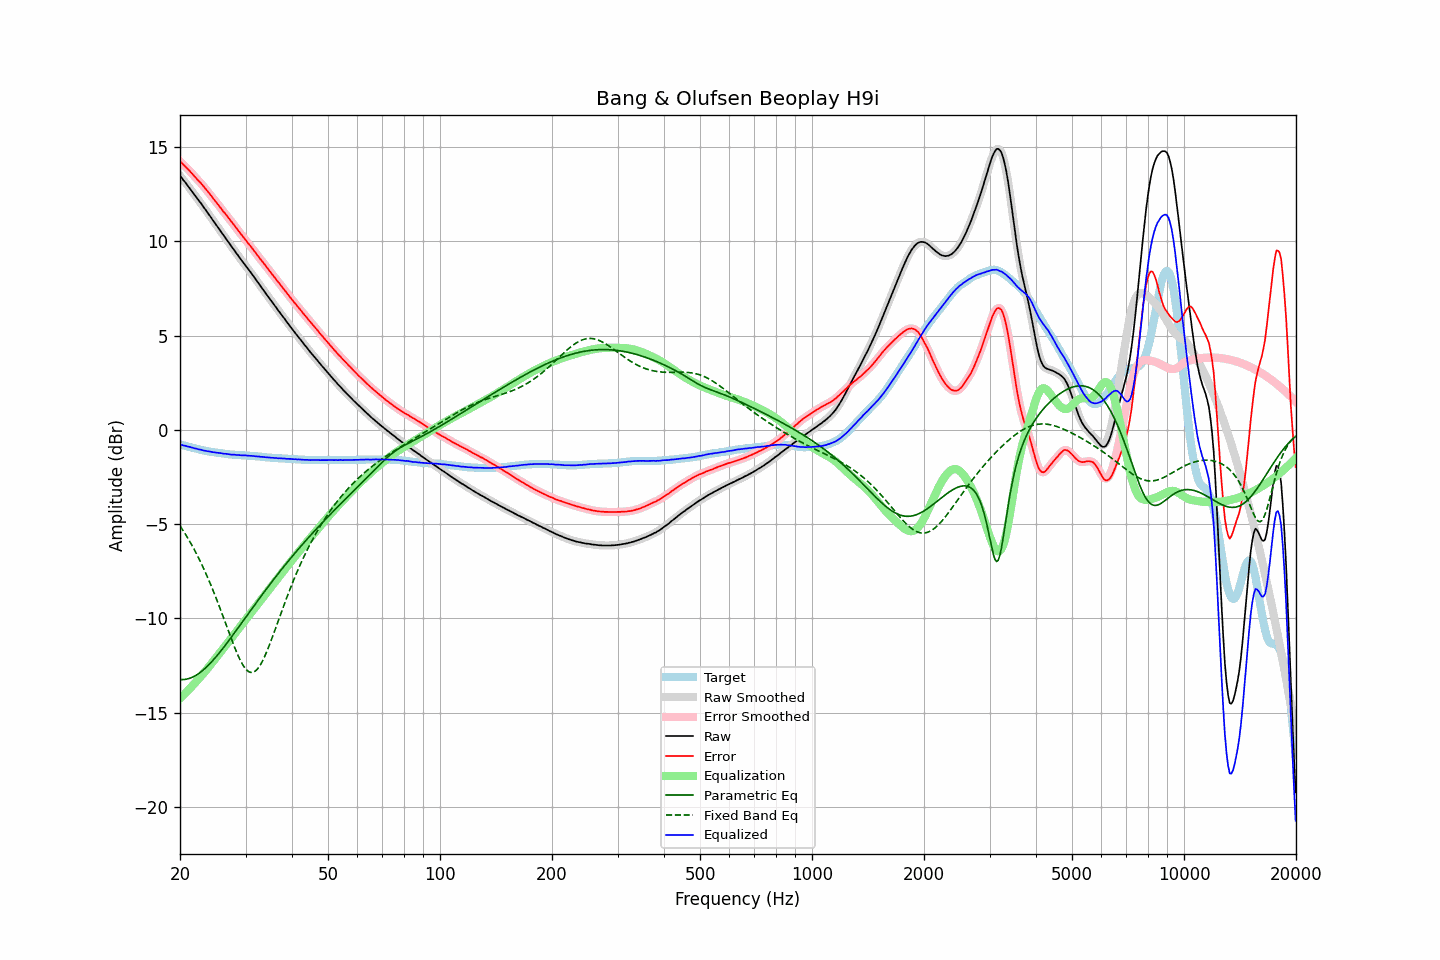

The data file committed next to this chart (first rows):
frequency, raw, error, smoothed, error_smoothed, equalization, parametric_eq, fixed_band_eq, equalized_raw, equalized_smoothed, target
20.00, 13.47, 14.24, 13.47, 14.24, -14.25, -13.23, -5.09, -0.77, -0.77, -0.77
20.20, 13.37, 14.16, 13.36, 14.16, -14.16, -13.24, -5.22, -0.79, -0.80, -0.79
20.40, 13.25, 14.07, 13.26, 14.07, -14.07, -13.24, -5.35, -0.82, -0.82, -0.82
20.61, 13.15, 13.99, 13.15, 13.99, -13.99, -13.23, -5.48, -0.84, -0.84, -0.84
20.81, 13.04, 13.90, 13.04, 13.90, -13.90, -13.22, -5.62, -0.86, -0.86, -0.86
21.02, 12.92, 13.81, 12.93, 13.82, -13.81, -13.20, -5.76, -0.89, -0.88, -0.89
21.23, 12.82, 13.73, 12.82, 13.73, -13.72, -13.17, -5.91, -0.90, -0.91, -0.91
21.44, 12.70, 13.63, 12.70, 13.63, -13.63, -13.14, -6.06, -0.93, -0.93, -0.93
21.66, 12.59, 13.54, 12.59, 13.54, -13.54, -13.10, -6.21, -0.95, -0.95, -0.95
21.87, 12.47, 13.44, 12.47, 13.44, -13.45, -13.06, -6.37, -0.98, -0.97, -0.97
22.09, 12.36, 13.35, 12.36, 13.35, -13.35, -13.01, -6.53, -0.99, -1.00, -0.99
22.31, 12.24, 13.25, 12.24, 13.26, -13.26, -12.96, -6.69, -1.02, -1.02, -1.01
22.54, 12.12, 13.16, 12.13, 13.17, -13.16, -12.90, -6.87, -1.04, -1.04, -1.04
22.76, 12.02, 13.08, 12.01, 13.07, -13.07, -12.83, -7.04, -1.05, -1.06, -1.06
22.99, 11.89, 12.97, 11.89, 12.98, -12.97, -12.76, -7.22, -1.08, -1.08, -1.08
23.22, 11.77, 12.87, 11.78, 12.87, -12.87, -12.69, -7.40, -1.10, -1.10, -1.10
23.45, 11.66, 12.77, 11.65, 12.77, -12.77, -12.61, -7.59, -1.11, -1.12, -1.11
23.69, 11.53, 12.66, 11.54, 12.67, -12.67, -12.53, -7.78, -1.13, -1.13, -1.13
23.92, 11.42, 12.56, 11.42, 12.56, -12.56, -12.45, -7.98, -1.14, -1.14, -1.14
24.16, 11.30, 12.46, 11.30, 12.45, -12.45, -12.36, -8.18, -1.15, -1.16, -1.16
24.40, 11.17, 12.34, 11.17, 12.34, -12.35, -12.27, -8.39, -1.18, -1.17, -1.17
24.65, 11.05, 12.23, 11.05, 12.24, -12.24, -12.17, -8.60, -1.18, -1.19, -1.18
24.89, 10.93, 12.13, 10.93, 12.13, -12.13, -12.07, -8.82, -1.20, -1.20, -1.20
25.14, 10.81, 12.02, 10.81, 12.02, -12.02, -11.97, -9.04, -1.21, -1.21, -1.21
25.39, 10.69, 11.91, 10.69, 11.91, -11.91, -11.87, -9.26, -1.22, -1.22, -1.22
25.65, 10.57, 11.80, 10.57, 11.80, -11.80, -11.76, -9.48, -1.23, -1.23, -1.23
25.91, 10.45, 11.69, 10.45, 11.69, -11.69, -11.66, -9.71, -1.24, -1.25, -1.24
26.16, 10.32, 11.57, 10.33, 11.58, -11.59, -11.55, -9.94, -1.27, -1.26, -1.25
26.43, 10.21, 11.48, 10.21, 11.48, -11.48, -11.44, -10.17, -1.26, -1.27, -1.27
26.69, 10.09, 11.37, 10.09, 11.37, -11.37, -11.33, -10.41, -1.28, -1.28, -1.28
26.96, 9.97, 11.26, 9.97, 11.26, -11.26, -11.21, -10.64, -1.29, -1.29, -1.29
27.23, 9.85, 11.15, 9.85, 11.15, -11.15, -11.10, -10.87, -1.30, -1.30, -1.30
27.50, 9.72, 11.03, 9.73, 11.04, -11.04, -10.98, -11.10, -1.32, -1.31, -1.31
27.77, 9.61, 10.92, 9.61, 10.92, -10.93, -10.87, -11.32, -1.32, -1.32, -1.31
28.05, 9.50, 10.82, 9.49, 10.81, -10.81, -10.75, -11.54, -1.31, -1.32, -1.32
28.33, 9.37, 10.70, 9.38, 10.71, -10.70, -10.63, -11.75, -1.33, -1.32, -1.33
28.62, 9.26, 10.59, 9.26, 10.59, -10.59, -10.51, -11.94, -1.33, -1.33, -1.33
28.90, 9.14, 10.48, 9.14, 10.48, -10.48, -10.39, -12.13, -1.34, -1.34, -1.34
29.19, 9.02, 10.36, 9.02, 10.37, -10.37, -10.28, -12.30, -1.35, -1.35, -1.34
29.48, 8.91, 10.26, 8.91, 10.26, -10.26, -10.16, -12.45, -1.35, -1.35, -1.35
29.78, 8.80, 10.15, 8.80, 10.15, -10.15, -10.04, -12.58, -1.35, -1.35, -1.35
30.08, 8.69, 10.05, 8.69, 10.05, -10.05, -9.92, -12.69, -1.35, -1.36, -1.36
30.38, 8.57, 9.93, 8.58, 9.94, -9.94, -9.80, -12.77, -1.37, -1.36, -1.36
30.68, 8.46, 9.83, 8.46, 9.83, -9.83, -9.68, -12.83, -1.37, -1.37, -1.37
30.99, 8.35, 9.73, 8.35, 9.72, -9.72, -9.56, -12.86, -1.37, -1.37, -1.38
31.30, 8.23, 9.61, 8.23, 9.62, -9.61, -9.45, -12.86, -1.38, -1.38, -1.38
31.61, 8.11, 9.50, 8.11, 9.50, -9.50, -9.33, -12.83, -1.39, -1.39, -1.39
31.93, 7.99, 9.39, 7.99, 9.39, -9.39, -9.21, -12.78, -1.40, -1.40, -1.40
32.24, 7.87, 9.27, 7.87, 9.28, -9.28, -9.10, -12.70, -1.41, -1.41, -1.40
32.57, 7.76, 9.17, 7.75, 9.17, -9.17, -8.98, -12.59, -1.41, -1.41, -1.41
32.89, 7.63, 9.05, 7.64, 9.06, -9.06, -8.86, -12.46, -1.43, -1.42, -1.42
33.22, 7.52, 8.95, 7.52, 8.95, -8.95, -8.75, -12.31, -1.43, -1.43, -1.43
33.55, 7.40, 8.84, 7.40, 8.84, -8.84, -8.63, -12.14, -1.44, -1.44, -1.44
33.89, 7.28, 8.73, 7.28, 8.73, -8.73, -8.52, -11.95, -1.45, -1.45, -1.45
34.23, 7.16, 8.62, 7.16, 8.62, -8.62, -8.41, -11.75, -1.46, -1.46, -1.46
34.57, 7.05, 8.51, 7.05, 8.51, -8.51, -8.29, -11.54, -1.46, -1.46, -1.46
34.92, 6.93, 8.40, 6.93, 8.40, -8.40, -8.18, -11.32, -1.47, -1.47, -1.47
35.27, 6.81, 8.29, 6.81, 8.29, -8.29, -8.07, -11.10, -1.48, -1.48, -1.48
35.62, 6.70, 8.18, 6.70, 8.18, -8.18, -7.96, -10.86, -1.48, -1.48, -1.48
35.97, 6.58, 8.07, 6.58, 8.07, -8.07, -7.85, -10.63, -1.49, -1.49, -1.49
... 635 more rows
